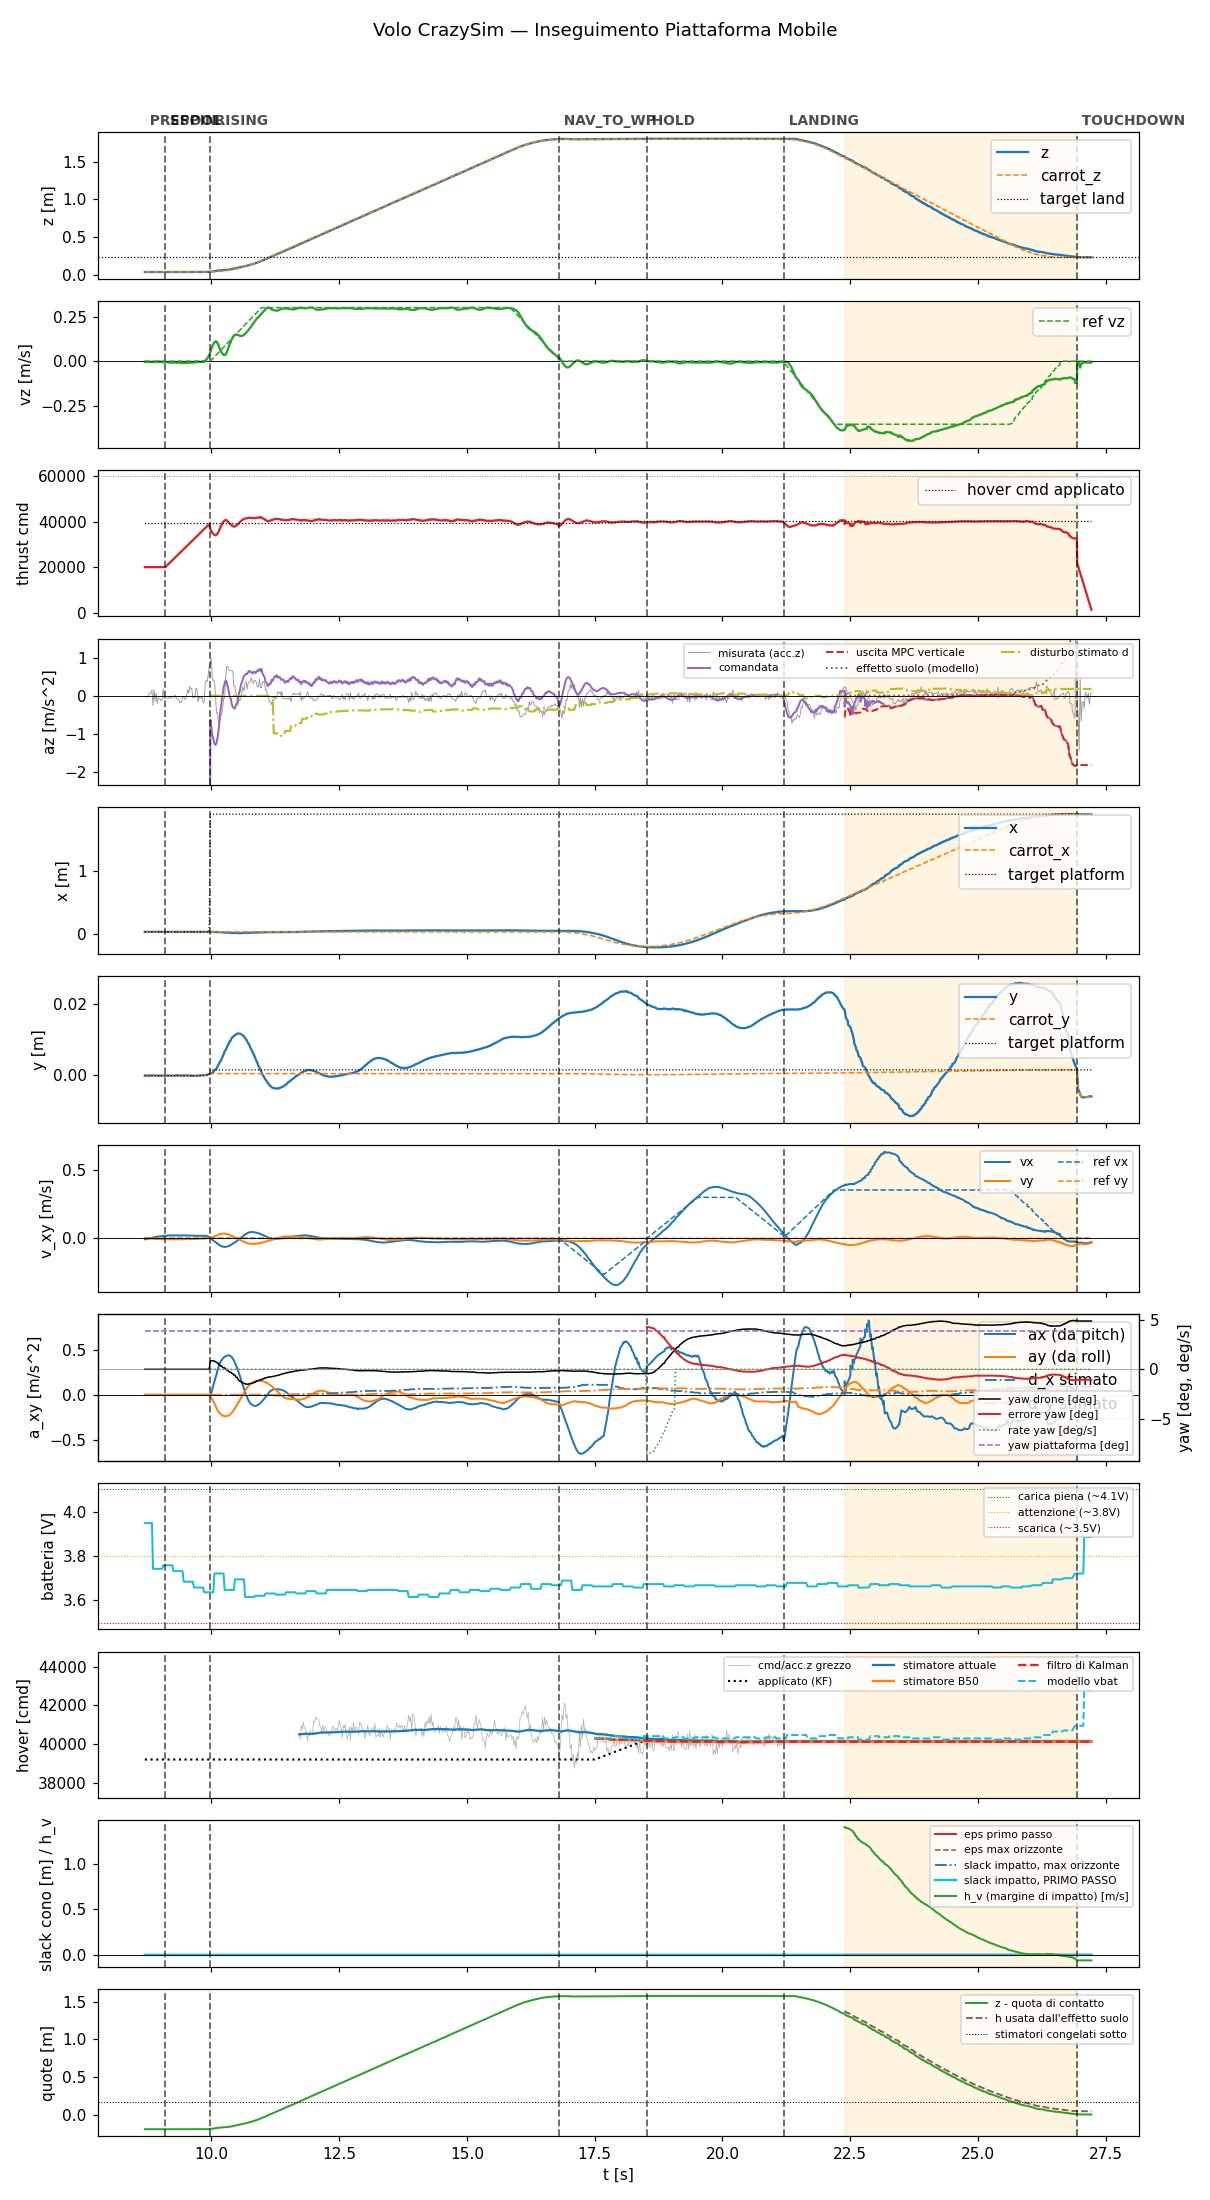

The table this chart was drawn from, first rows:
t, state, mode, x, y, z, vx, vy, vz, carrot_x, carrot_y, carrot_z, force, cmd, az, roll, pitch, solve_ms, ref_vx, ref_vy, ref_vz, target_x, target_y, target_z
8.699, prespin, 0, 0.03299, -0.0002443, 0.03713, -0.006788, 0.001009, -0.004058, 0.03299, -0.0002443, 0.03713, 0.0, 20000, -9.81, 0.0, 0.0, 0.0, 0.0, 0.0, 0.0, 0.03299, -0.0002443, 0.03713
8.718, prespin, 0, 0.033, -0.0002689, 0.0371, -0.006655, 0.00125, -0.003974, 0.033, -0.0002689, 0.0371, 0.0, 20000, -9.81, 0.0, 0.0, 0.0, 0.0, 0.0, 0.0, 0.033, -0.0002689, 0.0371
8.738, prespin, 0, 0.03302, -0.0002726, 0.03712, -0.004785, 0.000649, -0.004065, 0.03302, -0.0002726, 0.03712, 0.0, 20000, -9.81, 0.0, 0.0, 0.0, 0.0, 0.0, 0.0, 0.03302, -0.0002726, 0.03712
8.759, prespin, 0, 0.03302, -0.0002375, 0.03712, -0.002783, 1.7754533473635092e-05, -0.004148, 0.03302, -0.0002375, 0.03712, 0.0, 20000, -9.81, 0.0, 0.0, 0.0, 0.0, 0.0, 0.0, 0.03302, -0.0002375, 0.03712
8.778, prespin, 0, 0.03303, -0.0002271, 0.03713, -0.0009863, -0.0005796, -0.004354, 0.03303, -0.0002271, 0.03713, 0.0, 20000, -9.81, 0.0, 0.0, 0.0, 0.0, 0.0, 0.0, 0.03303, -0.0002271, 0.03713
8.799, prespin, 0, 0.03291, -0.0002771, 0.03728, 0.0007864, -0.001171, -0.004988, 0.03291, -0.0002771, 0.03728, 0.0, 20000, -9.81, 0.0, 0.0, 0.0, 0.0, 0.0, 0.0, 0.03291, -0.0002771, 0.03728
8.818, prespin, 0, 0.03292, -0.0002686, 0.03727, 0.002555, -0.001767, -0.004827, 0.03292, -0.0002686, 0.03727, 0.0, 20000, -9.81, 0.0, 0.0, 0.0, 0.0, 0.0, 0.0, 0.03292, -0.0002686, 0.03727
8.838, prespin, 0, 0.033, -0.0002258, 0.03714, 0.004216, -0.002328, -0.004764, 0.033, -0.0002258, 0.03714, 0.0, 20000, -9.81, 0.0, 0.0, 0.0, 0.0, 0.0, 0.0, 0.033, -0.0002258, 0.03714
8.86, prespin, 0, 0.03301, -0.0002541, 0.03715, 0.005851, -0.002877, -0.003899, 0.03301, -0.0002541, 0.03715, 0.0, 20000, -9.81, 0.0, 0.0, 0.0, 0.0, 0.0, 0.0, 0.03301, -0.0002541, 0.03715
8.879, prespin, 0, 0.03301, -0.0002541, 0.03715, 0.007518, -0.003357, -0.005184, 0.03301, -0.0002541, 0.03715, 0.0, 20000, -9.81, 0.0, 0.0, 0.0, 0.0, 0.0, 0.0, 0.03301, -0.0002541, 0.03715
8.899, prespin, 0, 0.03301, -0.0002541, 0.03715, 0.009123, -0.003919, -0.004069, 0.03301, -0.0002541, 0.03715, 0.0, 20000, -9.81, 0.0, 0.0, 0.0, 0.0, 0.0, 0.0, 0.03301, -0.0002541, 0.03715
8.919, prespin, 0, 0.03301, -0.0002541, 0.03715, 0.01073, -0.004474, -0.004952, 0.03301, -0.0002541, 0.03715, 0.0, 20000, -9.81, 0.0, 0.0, 0.0, 0.0, 0.0, 0.0, 0.03301, -0.0002541, 0.03715
8.938, prespin, 0, 0.03301, -0.0002541, 0.03715, 0.01235, -0.005055, -0.004108, 0.03301, -0.0002541, 0.03715, 0.0, 20000, -9.81, 0.0, 0.0, 0.0, 0.0, 0.0, 0.0, 0.03301, -0.0002541, 0.03715
8.961, prespin, 0, 0.03302, -0.0002664, 0.03714, 0.01396, -0.005614, -0.004752, 0.03302, -0.0002664, 0.03714, 0.0, 20000, -9.81, 0.0, 0.0, 0.0, 0.0, 0.0, 0.0, 0.03302, -0.0002664, 0.03714
8.979, prespin, 0, 0.03303, -0.0002967, 0.03709, 0.01326, -0.004907, -0.002223, 0.03303, -0.0002967, 0.03709, 0.0, 20000, -9.81, 0.0, 0.0, 0.0, 0.0, 0.0, 0.0, 0.03303, -0.0002967, 0.03709
9, prespin, 0, 0.03301, -0.0002971, 0.03715, 0.01416, -0.00512, -0.002508, 0.03301, -0.0002971, 0.03715, 0.0, 20000, -9.81, 0.0, 0.0, 0.0, 0.0, 0.0, 0.0, 0.03301, -0.0002971, 0.03715
9.018, prespin, 0, 0.03304, -0.0002416, 0.03712, 0.01531, -0.005612, -0.003996, 0.03304, -0.0002416, 0.03712, 0.0, 20000, -9.81, 0.0, 0.0, 0.0, 0.0, 0.0, 0.0, 0.03304, -0.0002416, 0.03712
9.038, prespin, 0, 0.03292, -0.0002817, 0.03725, 0.01643, -0.005963, -0.0055, 0.03292, -0.0002817, 0.03725, 0.0, 20000, -9.81, 0.0, 0.0, 0.0, 0.0, 0.0, 0.0, 0.03292, -0.0002817, 0.03725
9.058, prespin, 0, 0.03301, -0.0002604, 0.03712, 0.01748, -0.006382, -0.006541, 0.03301, -0.0002604, 0.03712, 0.0, 20000, -9.81, 0.0, 0.0, 0.0, 0.0, 0.0, 0.0, 0.03301, -0.0002604, 0.03712
9.079, prespin, 0, 0.03303, -0.0002798, 0.03715, 0.01815, -0.00656, -0.005138, 0.03303, -0.0002798, 0.03715, 0.0, 20000, -9.81, 0.0, 0.0, 0.0, 0.0, 0.0, 0.0, 0.03303, -0.0002798, 0.03715
9.1, spool, 0, 0.03304, -0.0002448, 0.03715, 0.01882, -0.006594, -0.005292, 0.03304, -0.0002448, 0.03715, 0.0, 20000, -9.81, 0.0, 0.0, 0.0, 0.0, 0.0, 0.0, 0.03304, -0.0002448, 0.03715
9.118, spool, 0, 0.03302, -0.0002725, 0.03713, 0.01957, -0.006801, -0.005443, 0.03302, -0.0002725, 0.03713, 0.0, 20436, -9.81, 0.0, 0.0, 0.0, 0.0, 0.0, 0.0, 0.03302, -0.0002725, 0.03713
9.138, spool, 0, 0.03296, -0.0002728, 0.03728, 0.02029, -0.007001, -0.006431, 0.03296, -0.0002728, 0.03728, 0.0, 20876, -9.81, 0.0, 0.0, 0.0, 0.0, 0.0, 0.0, 0.03296, -0.0002728, 0.03728
9.158, spool, 0, 0.03303, -0.0002471, 0.03712, 0.02061, -0.006922, -0.007267, 0.03303, -0.0002471, 0.03712, 0.0, 21315, -9.81, 0.0, 0.0, 0.0, 0.0, 0.0, 0.0, 0.03303, -0.0002471, 0.03712
9.178, spool, 0, 0.03302, -0.0002628, 0.03716, 0.0211, -0.006974, -0.007773, 0.03302, -0.0002628, 0.03716, 0.0, 21756, -9.81, 0.0, 0.0, 0.0, 0.0, 0.0, 0.0, 0.03302, -0.0002628, 0.03716
9.2, spool, 0, 0.03304, -0.0002611, 0.03716, 0.02095, -0.00694, -0.008391, 0.03304, -0.0002611, 0.03716, 0.0, 22200, -9.81, 0.0, 0.0, 0.0, 0.0, 0.0, 0.0, 0.03304, -0.0002611, 0.03716
9.218, spool, 0, 0.03301, -0.0002496, 0.03712, 0.02131, -0.007076, -0.007825, 0.03301, -0.0002496, 0.03712, 0.0, 22635, -9.81, 0.0, 0.0, 0.0, 0.0, 0.0, 0.0, 0.03301, -0.0002496, 0.03712
9.238, spool, 0, 0.03301, -0.0002793, 0.03714, 0.02156, -0.007193, -0.008391, 0.03301, -0.0002793, 0.03714, 0.0, 23077, -9.81, 0.0, 0.0, 0.0, 0.0, 0.0, 0.0, 0.03301, -0.0002793, 0.03714
9.259, spool, 0, 0.033, -0.0002757, 0.03714, 0.02124, -0.00717, -0.007761, 0.033, -0.0002757, 0.03714, 0.0, 23529, -9.81, 0.0, 0.0, 0.0, 0.0, 0.0, 0.0, 0.033, -0.0002757, 0.03714
9.278, spool, 0, 0.0329, -0.0002879, 0.03734, 0.02132, -0.007328, -0.008285, 0.0329, -0.0002879, 0.03734, 0.0, 23957, -9.81, 0.0, 0.0, 0.0, 0.0, 0.0, 0.0, 0.0329, -0.0002879, 0.03734
9.298, spool, 0, 0.03303, -0.000262, 0.03713, 0.02137, -0.007495, -0.008978, 0.03303, -0.000262, 0.03713, 0.0, 24394, -9.81, 0.0, 0.0, 0.0, 0.0, 0.0, 0.0, 0.03303, -0.000262, 0.03713
9.318, spool, 0, 0.03306, -0.0001986, 0.03716, 0.02082, -0.007442, -0.008887, 0.03306, -0.0001986, 0.03716, 0.0, 24835, -9.81, 0.0, 0.0, 0.0, 0.0, 0.0, 0.0, 0.03306, -0.0001986, 0.03716
9.339, spool, 0, 0.0331, -0.0001675, 0.03718, 0.02109, -0.007453, -0.008627, 0.0331, -0.0001675, 0.03718, 0.0, 25280, -9.81, 0.0, 0.0, 0.0, 0.0, 0.0, 0.0, 0.0331, -0.0001675, 0.03718
9.358, spool, 0, 0.03306, -0.0002667, 0.03718, 0.02148, -0.007377, -0.008667, 0.03306, -0.0002667, 0.03718, 0.0, 25714, -9.81, 0.0, 0.0, 0.0, 0.0, 0.0, 0.0, 0.03306, -0.0002667, 0.03718
9.378, spool, 0, 0.03307, -0.0002523, 0.03716, 0.02099, -0.00718, -0.007697, 0.03307, -0.0002523, 0.03716, 0.0, 26157, -9.81, 0.0, 0.0, 0.0, 0.0, 0.0, 0.0, 0.03307, -0.0002523, 0.03716
9.399, spool, 0, 0.03311, -0.0002306, 0.03717, 0.02056, -0.007067, -0.008941, 0.03311, -0.0002306, 0.03717, 0.0, 26618, -9.81, 0.0, 0.0, 0.0, 0.0, 0.0, 0.0, 0.03311, -0.0002306, 0.03717
9.418, spool, 0, 0.0331, -0.0002619, 0.03717, 0.0208, -0.007002, -0.01108, 0.0331, -0.0002619, 0.03717, 0.0, 27034, -9.81, 0.0, 0.0, 0.0, 0.0, 0.0, 0.0, 0.0331, -0.0002619, 0.03717
9.438, spool, 0, 0.03308, -0.0002626, 0.03715, 0.02113, -0.006916, -0.009868, 0.03308, -0.0002626, 0.03715, 0.0, 27476, -9.81, 0.0, 0.0, 0.0, 0.0, 0.0, 0.0, 0.03308, -0.0002626, 0.03715
9.458, spool, 0, 0.03306, -0.0002743, 0.03718, 0.02077, -0.006614, -0.008889, 0.03306, -0.0002743, 0.03718, 0.0, 27914, -9.81, 0.0, 0.0, 0.0, 0.0, 0.0, 0.0, 0.03306, -0.0002743, 0.03718
9.478, spool, 0, 0.03309, -0.0002551, 0.03715, 0.02099, -0.006558, -0.009506, 0.03309, -0.0002551, 0.03715, 0.0, 28355, -9.81, 0.0, 0.0, 0.0, 0.0, 0.0, 0.0, 0.03309, -0.0002551, 0.03715
9.498, spool, 0, 0.03309, -0.0002753, 0.03718, 0.02125, -0.006466, -0.009325, 0.03309, -0.0002753, 0.03718, 0.0, 28795, -9.81, 0.0, 0.0, 0.0, 0.0, 0.0, 0.0, 0.03309, -0.0002753, 0.03718
9.518, spool, 0, 0.03313, -0.0002411, 0.03716, 0.0207, -0.006174, -0.009454, 0.03313, -0.0002411, 0.03716, 0.0, 29233, -9.81, 0.0, 0.0, 0.0, 0.0, 0.0, 0.0, 0.03313, -0.0002411, 0.03716
9.538, spool, 0, 0.03313, -0.000231, 0.03716, 0.02046, -0.00572, -0.00977, 0.03313, -0.000231, 0.03716, 0.0, 29677, -9.81, 0.0, 0.0, 0.0, 0.0, 0.0, 0.0, 0.03313, -0.000231, 0.03716
9.558, spool, 0, 0.03309, -0.0002978, 0.03717, 0.02067, -0.005475, -0.007804, 0.03309, -0.0002978, 0.03717, 0.0, 30113, -9.81, 0.0, 0.0, 0.0, 0.0, 0.0, 0.0, 0.03309, -0.0002978, 0.03717
9.578, spool, 0, 0.03307, -0.0002577, 0.03717, 0.02056, -0.005451, -0.009227, 0.03307, -0.0002577, 0.03717, 0.0, 30553, -9.81, 0.0, 0.0, 0.0, 0.0, 0.0, 0.0, 0.03307, -0.0002577, 0.03717
9.598, spool, 0, 0.03304, -0.0003038, 0.03719, 0.02041, -0.005489, -0.007789, 0.03304, -0.0003038, 0.03719, 0.0, 30999, -9.81, 0.0, 0.0, 0.0, 0.0, 0.0, 0.0, 0.03304, -0.0003038, 0.03719
9.618, spool, 0, 0.03304, -0.0002254, 0.03723, 0.01963, -0.00529, -0.006696, 0.03304, -0.0002254, 0.03723, 0.0, 31433, -9.81, 0.0, 0.0, 0.0, 0.0, 0.0, 0.0, 0.03304, -0.0002254, 0.03723
9.638, spool, 0, 0.03298, -0.0003209, 0.03733, 0.01886, -0.005157, -0.007769, 0.03298, -0.0003209, 0.03733, 0.0, 31874, -9.81, 0.0, 0.0, 0.0, 0.0, 0.0, 0.0, 0.03298, -0.0003209, 0.03733
9.658, spool, 0, 0.03303, -0.0003113, 0.03716, 0.01883, -0.005088, -0.00722, 0.03303, -0.0003113, 0.03716, 0.0, 32314, -9.81, 0.0, 0.0, 0.0, 0.0, 0.0, 0.0, 0.03303, -0.0003113, 0.03716
9.678, spool, 0, 0.03304, -0.0003014, 0.03719, 0.01886, -0.004926, -0.006796, 0.03304, -0.0003014, 0.03719, 0.0, 32754, -9.81, 0.0, 0.0, 0.0, 0.0, 0.0, 0.0, 0.03304, -0.0003014, 0.03719
9.699, spool, 0, 0.03306, -0.0002843, 0.03721, 0.01901, -0.004658, -0.006531, 0.03306, -0.0002843, 0.03721, 0.0, 33200, -9.81, 0.0, 0.0, 0.0, 0.0, 0.0, 0.0, 0.03306, -0.0002843, 0.03721
9.718, spool, 0, 0.03305, -0.0002719, 0.0372, 0.01864, -0.004093, -0.004782, 0.03305, -0.0002719, 0.0372, 0.0, 33633, -9.81, 0.0, 0.0, 0.0, 0.0, 0.0, 0.0, 0.03305, -0.0002719, 0.0372
9.739, spool, 0, 0.03304, -0.0002647, 0.03719, 0.01818, -0.003534, -0.003833, 0.03304, -0.0002647, 0.03719, 0.0, 34088, -9.81, 0.0, 0.0, 0.0, 0.0, 0.0, 0.0, 0.03304, -0.0002647, 0.03719
9.758, spool, 0, 0.03302, -0.0002869, 0.03721, 0.01838, -0.003194, -0.004608, 0.03302, -0.0002869, 0.03721, 0.0, 34513, -9.81, 0.0, 0.0, 0.0, 0.0, 0.0, 0.0, 0.03302, -0.0002869, 0.03721
9.778, spool, 0, 0.03303, -0.0002531, 0.0372, 0.01864, -0.002747, -0.004068, 0.03303, -0.0002531, 0.0372, 0.0, 34953, -9.81, 0.0, 0.0, 0.0, 0.0, 0.0, 0.0, 0.03303, -0.0002531, 0.0372
9.799, spool, 0, 0.03305, -0.0001674, 0.03729, 0.01892, -0.002272, -0.004868, 0.03305, -0.0001674, 0.03729, 0.0, 35397, -9.81, 0.0, 0.0, 0.0, 0.0, 0.0, 0.0, 0.03305, -0.0001674, 0.03729
9.818, spool, 0, 0.03308, -0.0002063, 0.03724, 0.01842, -0.001772, -0.004732, 0.03308, -0.0002063, 0.03724, 0.0, 35835, -9.81, 0.0, 0.0, 0.0, 0.0, 0.0, 0.0, 0.03308, -0.0002063, 0.03724
9.839, spool, 0, 0.03302, -0.0001731, 0.03739, 0.01808, -0.001285, -0.001308, 0.03302, -0.0001731, 0.03739, 0.0, 36280, -9.81, 0.0, 0.0, 0.0, 0.0, 0.0, 0.0, 0.03302, -0.0001731, 0.03739
9.858, spool, 0, 0.03317, -0.0001482, 0.03725, 0.01836, -0.0008281, -0.004118, 0.03317, -0.0001482, 0.03725, 0.0, 36713, -9.81, 0.0, 0.0, 0.0, 0.0, 0.0, 0.0, 0.03317, -0.0001482, 0.03725
9.878, spool, 0, 0.03319, -0.000126, 0.03736, 0.01873, -0.0004178, 0.001435, 0.03319, -0.000126, 0.03736, 0.0, 37154, -9.81, 0.0, 0.0, 0.0, 0.0, 0.0, 0.0, 0.03319, -0.000126, 0.03736
... 864 more rows
